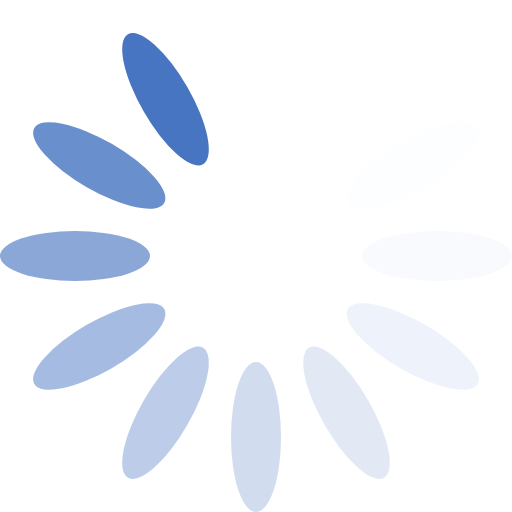
t = 0.00 s
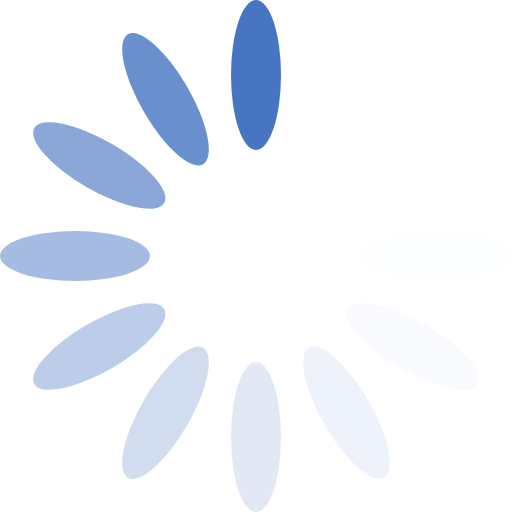
t = 0.17 s
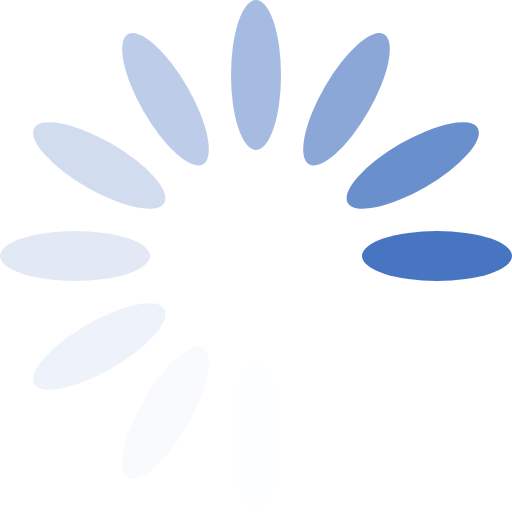
t = 0.37 s
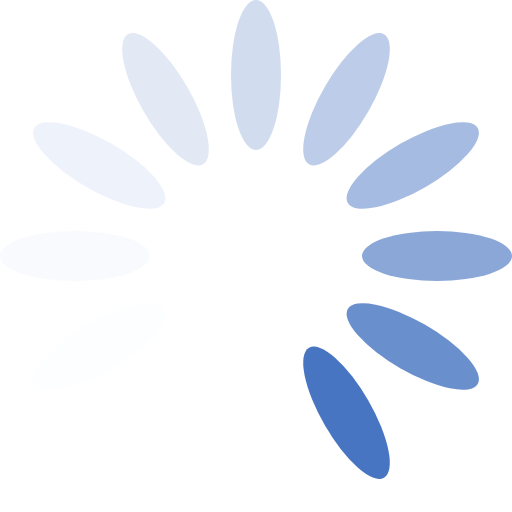
t = 0.54 s
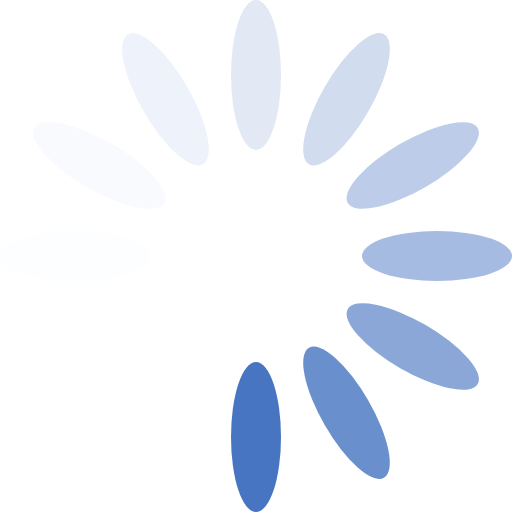
t = 0.71 s
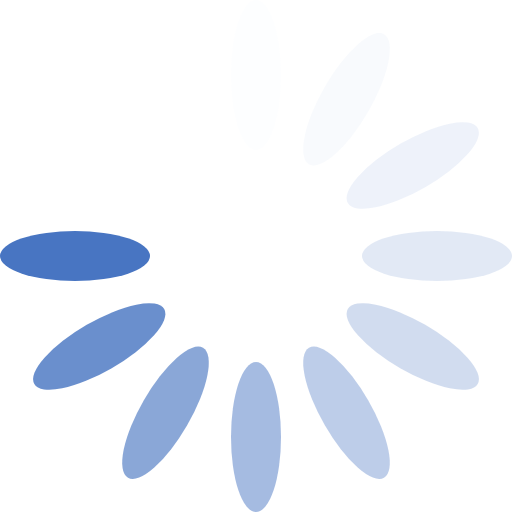
t = 0.91 s

The animated SVG that drew these frames (rendered in a browser with its animation timeline set to each time). Animation: 1 SMIL element (animateTransform=1); one cycle of 1.08 s, repeats indefinitely.

<?xml version="1.0" encoding="UTF-8" standalone="no"?><svg xmlns:svg="http://www.w3.org/2000/svg" xmlns="http://www.w3.org/2000/svg" xmlns:xlink="http://www.w3.org/1999/xlink" version="1.0" width="64px" height="64px" viewBox="0 0 128 128" xml:space="preserve"><rect x="0" y="0" width="100%" height="100%" fill="#FFFFFF" /><g><ellipse cx="64" cy="18.75" rx="6.25" ry="18.75" fill="#ffffff" fill-opacity="0"/><ellipse cx="64" cy="18.75" rx="6.25" ry="18.75" fill="#ffffff" fill-opacity="0" transform="rotate(30 64 64)"/><ellipse cx="64" cy="18.75" rx="6.25" ry="18.75" fill="#ecf1f9" fill-opacity="0.1" transform="rotate(60 64 64)"/><ellipse cx="64" cy="18.75" rx="6.25" ry="18.75" fill="#dae3f3" fill-opacity="0.2" transform="rotate(90 64 64)"/><ellipse cx="64" cy="18.75" rx="6.25" ry="18.75" fill="#c8d5ed" fill-opacity="0.3" transform="rotate(120 64 64)"/><ellipse cx="64" cy="18.75" rx="6.25" ry="18.75" fill="#b6c8e7" fill-opacity="0.4" transform="rotate(150 64 64)"/><ellipse cx="64" cy="18.75" rx="6.25" ry="18.75" fill="#a3bae0" fill-opacity="0.5" transform="rotate(180 64 64)"/><ellipse cx="64" cy="18.75" rx="6.25" ry="18.75" fill="#91acda" fill-opacity="0.6" transform="rotate(210 64 64)"/><ellipse cx="64" cy="18.75" rx="6.25" ry="18.75" fill="#7f9ed4" fill-opacity="0.7" transform="rotate(240 64 64)"/><ellipse cx="64" cy="18.75" rx="6.25" ry="18.75" fill="#6d91ce" fill-opacity="0.8" transform="rotate(270 64 64)"/><ellipse cx="64" cy="18.75" rx="6.25" ry="18.75" fill="#5a83c8" fill-opacity="0.9" transform="rotate(300 64 64)"/><ellipse cx="64" cy="18.75" rx="6.25" ry="18.75" fill="#4875c2" fill-opacity="1" transform="rotate(330 64 64)"/><animateTransform attributeName="transform" type="rotate" values="0 64 64;30 64 64;60 64 64;90 64 64;120 64 64;150 64 64;180 64 64;210 64 64;240 64 64;270 64 64;300 64 64;330 64 64" calcMode="discrete" dur="1080ms" repeatCount="indefinite"></animateTransform></g></svg>
